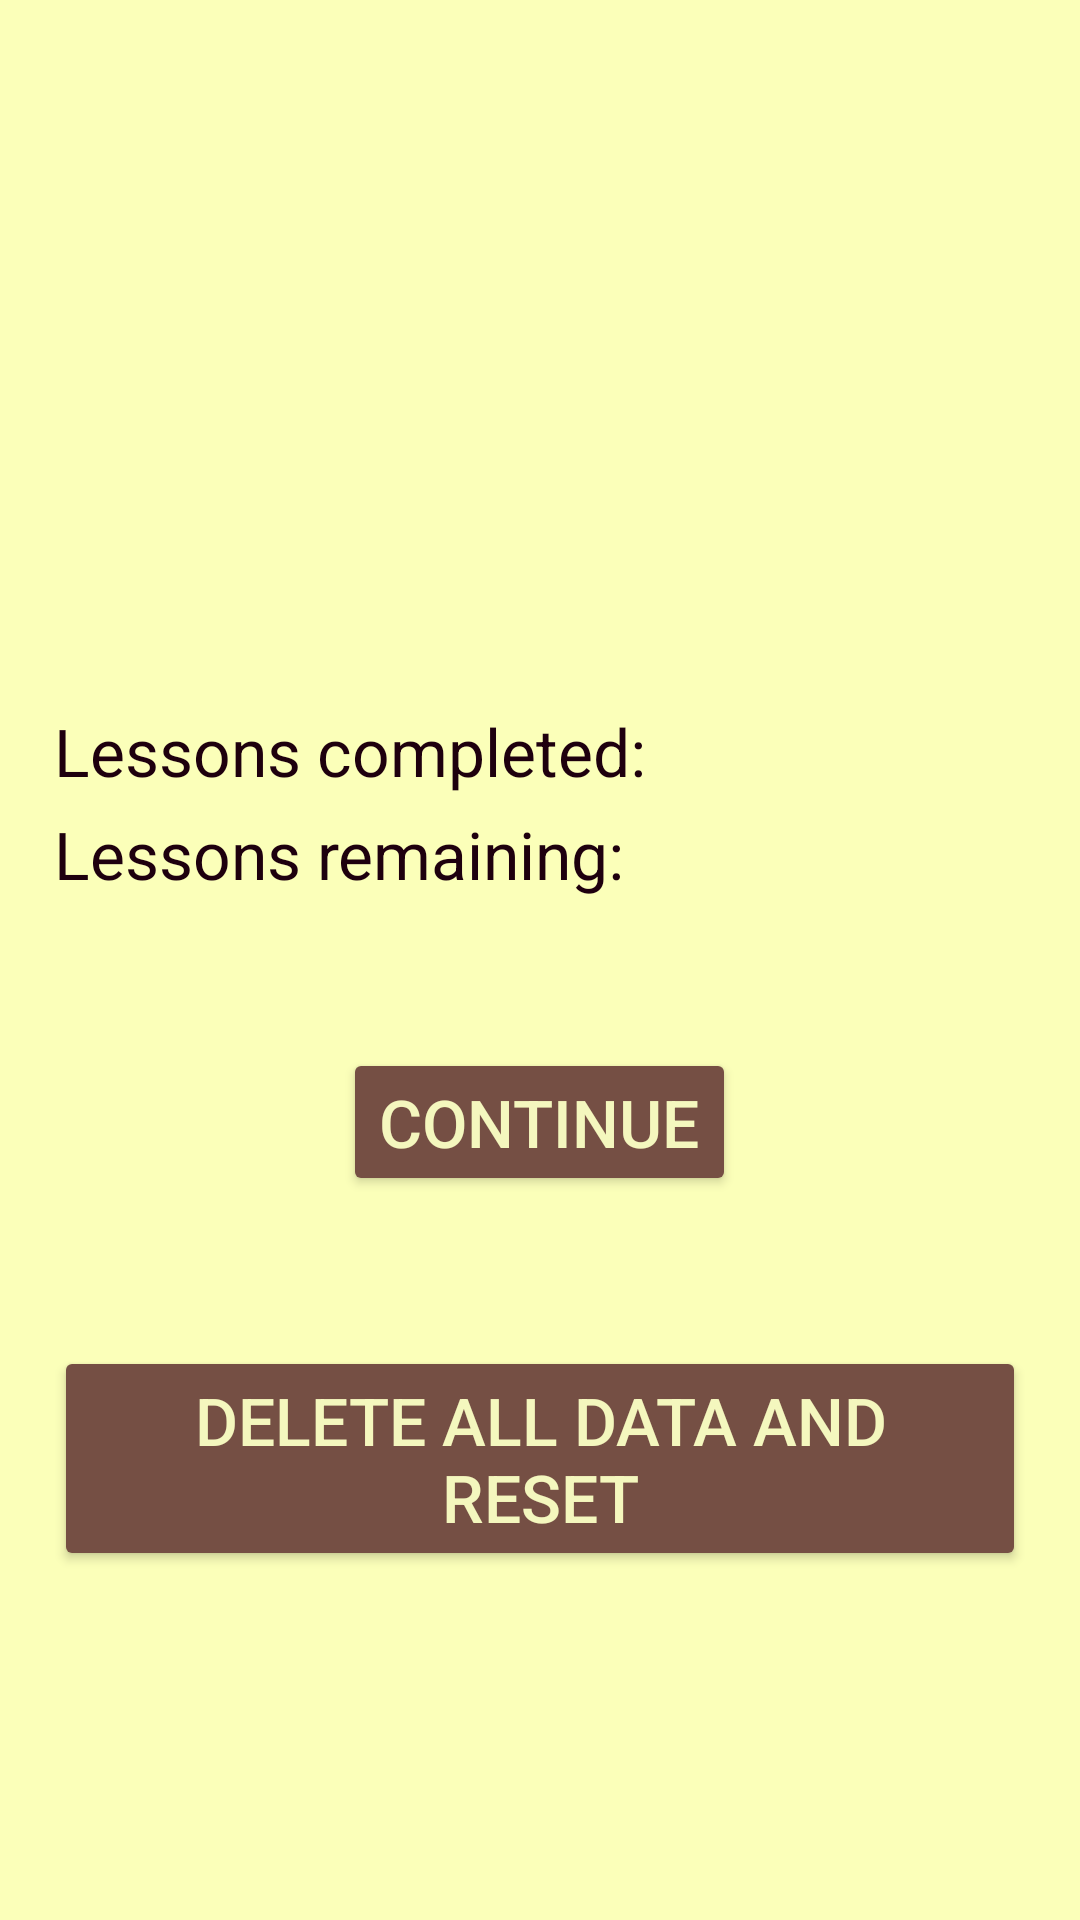

The Android layout XML behind this screen, and the referenced resources:
<!-- AndroidManifest.xml: application theme Theme.ProjectG05 -->
<!-- res/layout/activity_welcome.xml -->
<?xml version="1.0" encoding="utf-8"?>
<LinearLayout xmlns:android="http://schemas.android.com/apk/res/android"
    xmlns:app="http://schemas.android.com/apk/res-auto"
    xmlns:tools="http://schemas.android.com/tools"
    android:id="@+id/main"
    android:layout_width="match_parent"
    android:layout_height="match_parent"
    android:background="#FBFFB9"
    android:gravity="center"
    android:orientation="vertical"
    android:padding="18sp"
    tools:context=".WelcomeActivity">

    <TextView
        android:id="@+id/tvWelcomeMsg"
        android:layout_width="match_parent"
        android:layout_height="wrap_content"
        android:textColor="#EF6343"
        android:textAlignment="center"
        android:textSize="30sp"
        android:textStyle="bold" />

    <TextView
        android:id="@+id/tvOverallProgress"
        android:layout_width="match_parent"
        android:layout_height="wrap_content"
        android:layout_marginTop="25dp"
        android:textColor="#1E000E"
        android:textAlignment="center"
        android:textSize="22sp" />

    <LinearLayout
        android:layout_width="match_parent"
        android:layout_height="wrap_content"
        android:layout_marginTop="25dp"
        android:orientation="horizontal">

        <TextView
            android:layout_width="200dp"
            android:layout_height="wrap_content"
            android:text="Lessons completed: "
            android:textColor="#1E000E"
            android:textSize="22sp" />

        <TextView
            android:id="@+id/tvLessonsCompleted"
            android:layout_width="wrap_content"
            android:layout_height="wrap_content"
            android:textColor="#1E000E"
            android:textSize="22sp" />

    </LinearLayout>

    <LinearLayout
        android:layout_width="match_parent"
        android:layout_height="wrap_content"
        android:layout_marginTop="5dp"
        android:orientation="horizontal">

        <TextView
            android:layout_width="200dp"
            android:layout_height="wrap_content"
            android:text="Lessons remaining: "
            android:textColor="#1E000E"
            android:textSize="22sp" />

        <TextView
            android:id="@+id/tvLessonsRemaining"
            android:layout_width="wrap_content"
            android:layout_height="wrap_content"
            android:textColor="#1E000E"
            android:textSize="22sp" />
    </LinearLayout>

    <Button
        android:id="@+id/btnContinue"
        android:layout_width="wrap_content"
        android:layout_height="wrap_content"
        android:layout_marginTop="50dp"
        android:text="Continue"
        android:textColor="#F4F7BE"
        android:backgroundTint="#754F44"
        android:textAlignment="center"
        android:textSize="22sp" />

    <Button
        android:id="@+id/btnClearData"
        android:layout_width="wrap_content"
        android:layout_height="wrap_content"
        android:layout_marginTop="50dp"
        android:text="Delete all data and reset"
        android:textColor="#F4F7BE"
        android:backgroundTint="#754F44"
        android:textAlignment="center"
        android:textSize="22sp" />
</LinearLayout>
<!-- resources referenced by this layout -->
<resources>
  <style name="Theme.ProjectG05" parent="Base.Theme.ProjectG05" />
  <style name="Base.Theme.ProjectG05" parent="Theme.Material3.DayNight.NoActionBar">
          
          
      </style>
</resources>
